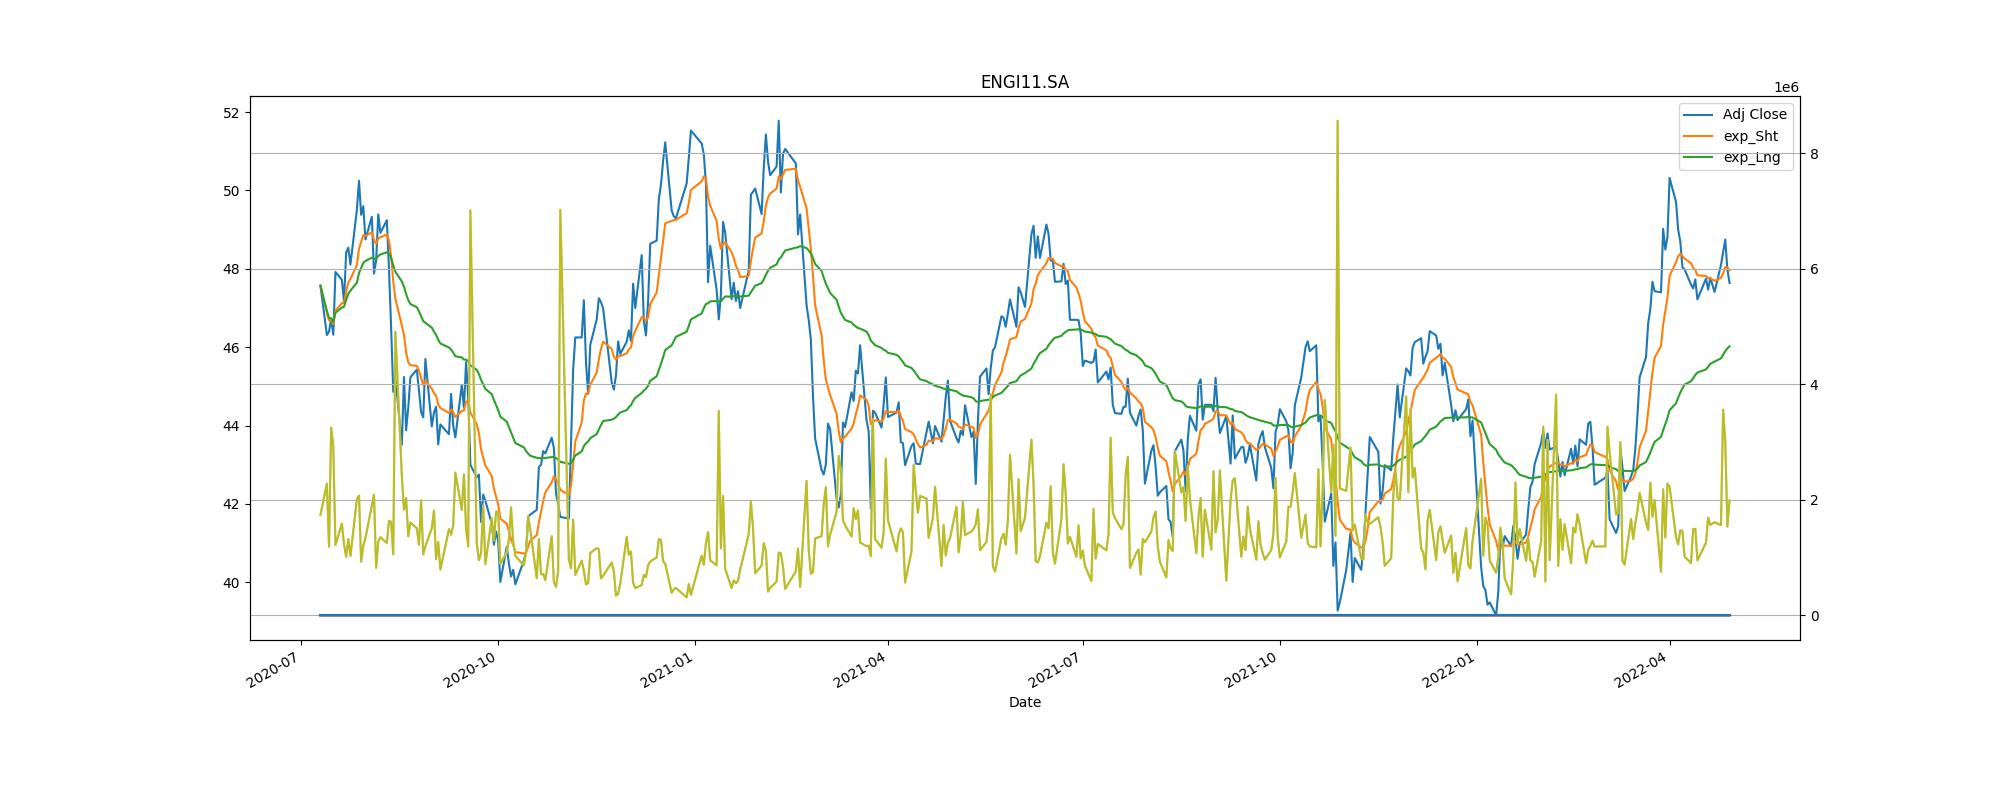

Data behind this chart, as committed beside it:
Adj Close, action, Stop_loss
47.92, buy, 43.13
44.86, sell, 40.37
46.25, buy, 41.62
44.75, sell, 40.27
45.92, buy, 41.33
45.64, sell, 41.08
46.0, buy, 41.4
41.55, sell, 37.39
45.05, buy, 40.54
40.39, sell, 36.35
43.8, buy, 39.42
41.61, sell, 37.45
44.26, buy, 39.83
